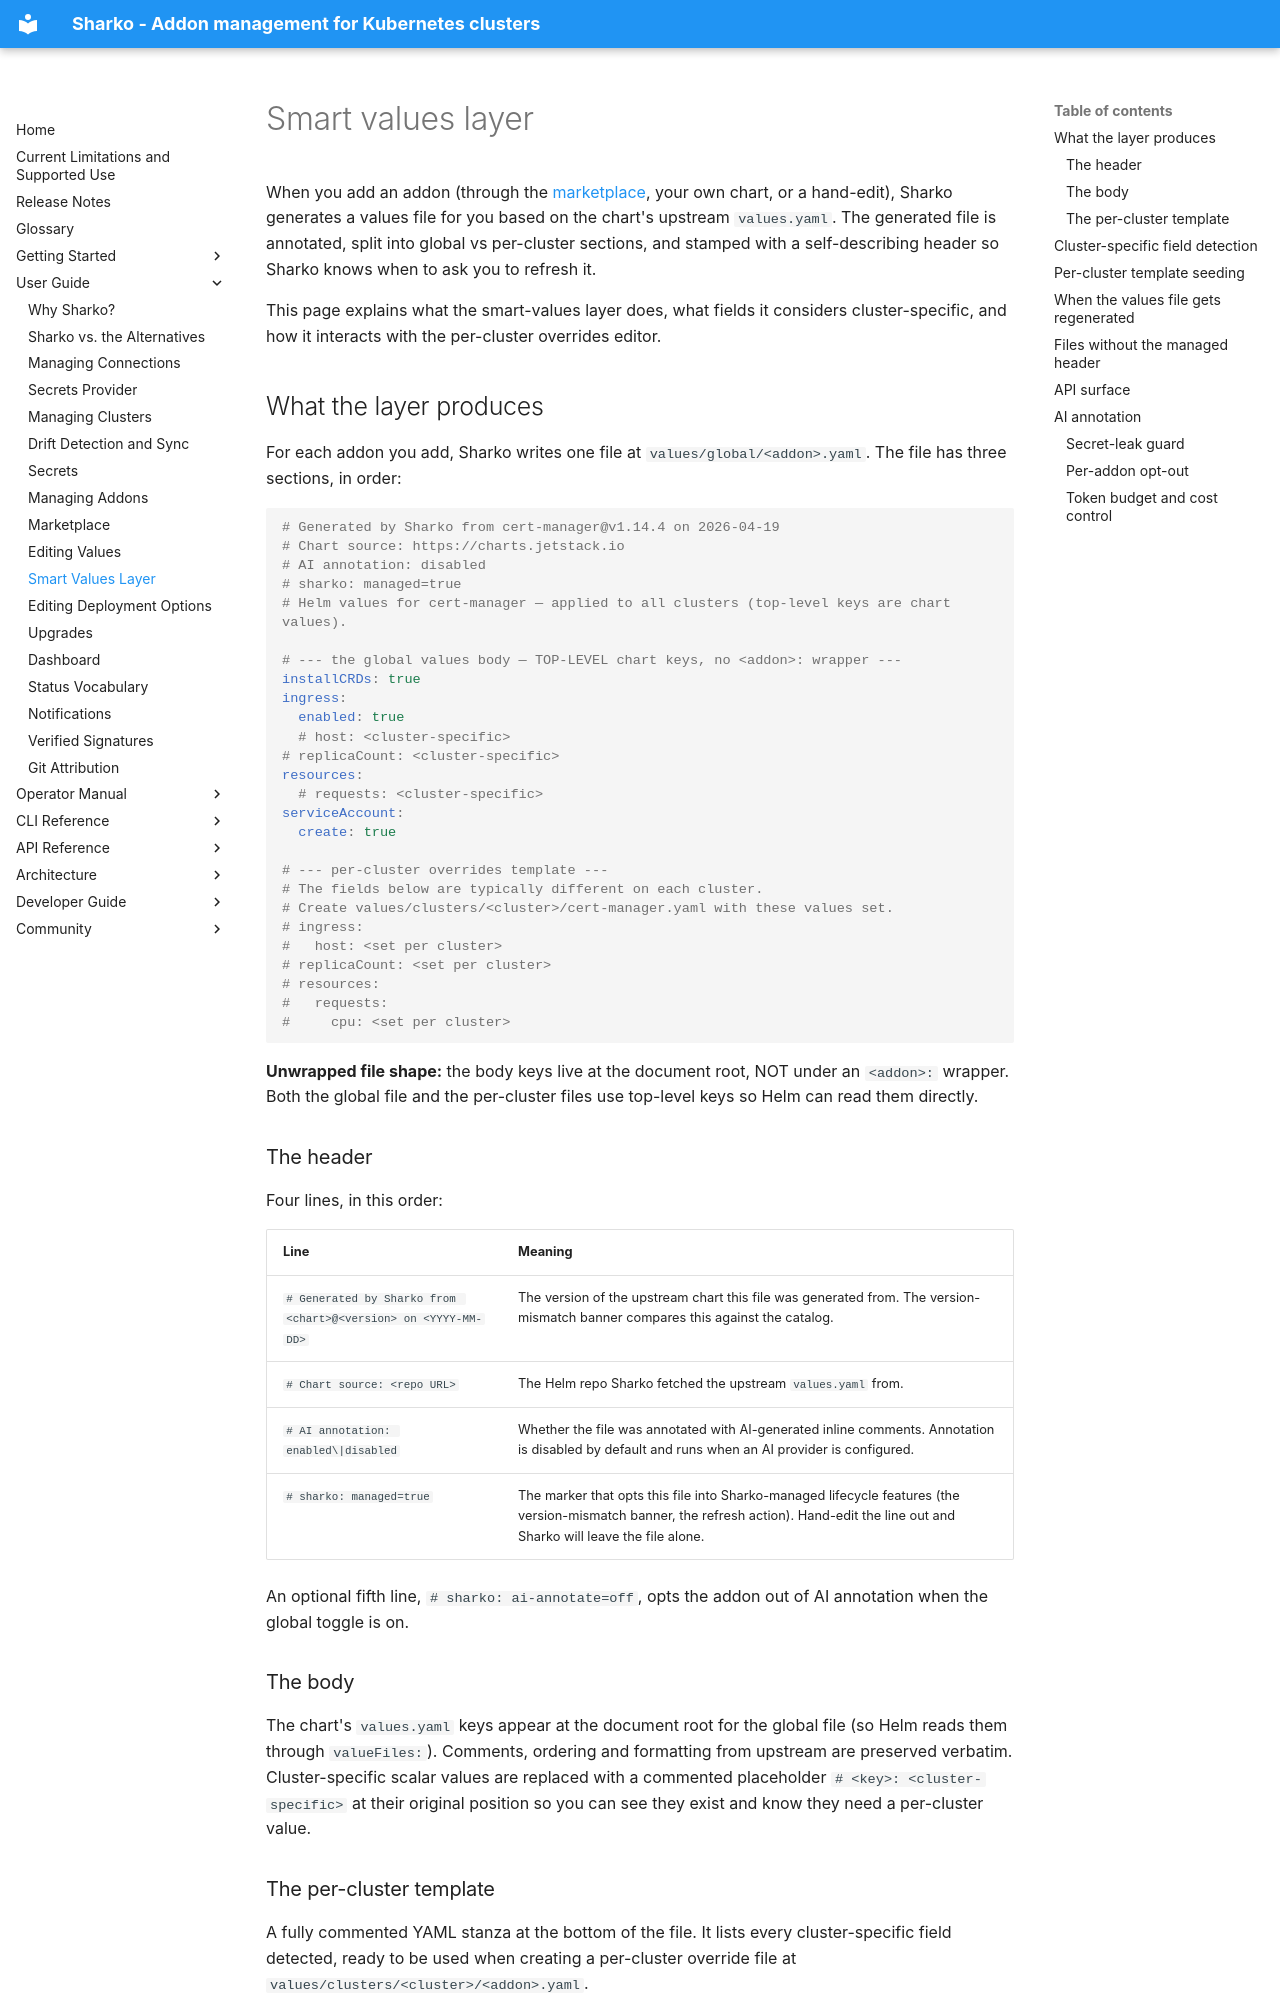

repository: MoranWeissman/sharko · page: user-guide/smart-values/index.html · generator: mkdocs

# Smart values layer

When you add an addon (through the [marketplace](marketplace.md), your own chart, or a hand-edit), Sharko generates a values file for you based on the chart's upstream `values.yaml`. The generated file is annotated, split into global vs per-cluster sections, and stamped with a self-describing header so Sharko knows when to ask you to refresh it.

This page explains what the smart-values layer does, what fields it considers cluster-specific, and how it interacts with the per-cluster overrides editor.

## What the layer produces

For each addon you add, Sharko writes one file at `values/global/<addon>.yaml`. The file has three sections, in order:

```yaml
# Generated by Sharko from cert-manager@v1.14.4 on 2026-04-19
# Chart source: https://charts.jetstack.io
# AI annotation: disabled
# sharko: managed=true
# Helm values for cert-manager — applied to all clusters (top-level keys are chart values).

# --- the global values body — TOP-LEVEL chart keys, no <addon>: wrapper ---
installCRDs: true
ingress:
  enabled: true
  # host: <cluster-specific>
# replicaCount: <cluster-specific>
resources:
  # requests: <cluster-specific>
serviceAccount:
  create: true

# --- per-cluster overrides template ---
# The fields below are typically different on each cluster.
# Create values/clusters/<cluster>/cert-manager.yaml with these values set.
# ingress:
#   host: <set per cluster>
# replicaCount: <set per cluster>
# resources:
#   requests:
#     cpu: <set per cluster>
```

**Unwrapped file shape:** the body keys live at the document root, NOT under an `<addon>:` wrapper. Both the global file and the per-cluster files use top-level keys so Helm can read them directly.

### The header

Four lines, in this order:

| Line | Meaning |
|------|---------|
| `# Generated by Sharko from <chart>@<version> on <YYYY-MM-DD>` | The version of the upstream chart this file was generated from. The version-mismatch banner compares this against the catalog. |
| `# Chart source: <repo URL>` | The Helm repo Sharko fetched the upstream `values.yaml` from. |
| `# AI annotation: enabled\|disabled` | Whether the file was annotated with AI-generated inline comments. Annotation is disabled by default and runs when an AI provider is configured. |
| `# sharko: managed=true` | The marker that opts this file into Sharko-managed lifecycle features (the version-mismatch banner, the refresh action). Hand-edit the line out and Sharko will leave the file alone. |

An optional fifth line, `# sharko: ai-annotate=off`, opts the addon out of AI annotation when the global toggle is on.

### The body

The chart's `values.yaml` keys appear at the document root for the global file (so Helm reads them through `valueFiles:`). Comments, ordering and formatting from upstream are preserved verbatim. Cluster-specific scalar values are replaced with a commented placeholder `# <key>: <cluster-specific>` at their original position so you can see they exist and know they need a per-cluster value.

### The per-cluster template

A fully commented YAML stanza at the bottom of the file. It lists every cluster-specific field detected, ready to be used when creating a per-cluster override file at `values/clusters/<cluster>/<addon>.yaml`.

You don't usually need to copy it by hand — see [Per-cluster template seeding](#per-cluster-template-seeding) below.
